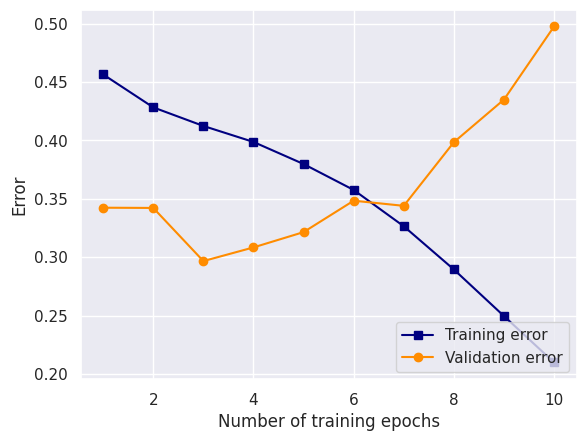

This figure's Python source:
import numpy as np
import matplotlib.pyplot as plt
import seaborn as sns

sns.set()


# create array with number of steps
x = np.array([1, 2, 3, 4, 5, 6, 7, 8, 9, 10])

# create loss arrays - alternatively import computing results here
training = np.array([0.4564, 0.4282, 0.4123, 0.3986, 0.3797, 0.3575, 0.3264, 0.2894, 0.2495, 0.2098])
validation = np.array([0.3423, 0.3421, 0.2966, 0.3083, 0.3214, 0.3483, 0.3439, 0.3984, 0.4349, 0.4975])

plt.plot(x, training, 's-', color='navy', label='Training error')               # 's-'
plt.plot(x, validation, 'o-', color = 'darkorange', label='Validation error')   # 'o-'
plt.xlabel('Number of training epochs')
plt.ylabel('Error')
plt.legend(loc='lower right')
plt.show()